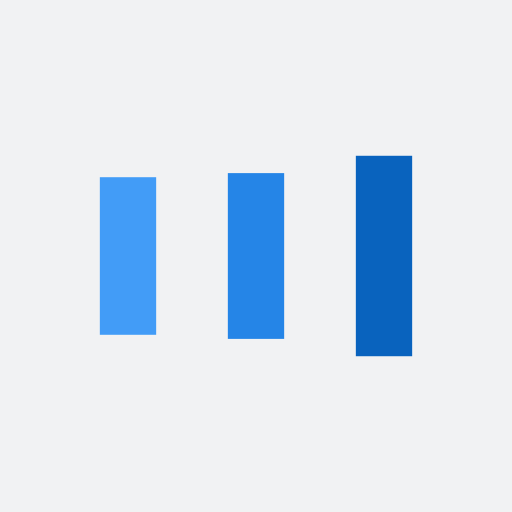
t = 0.00 s
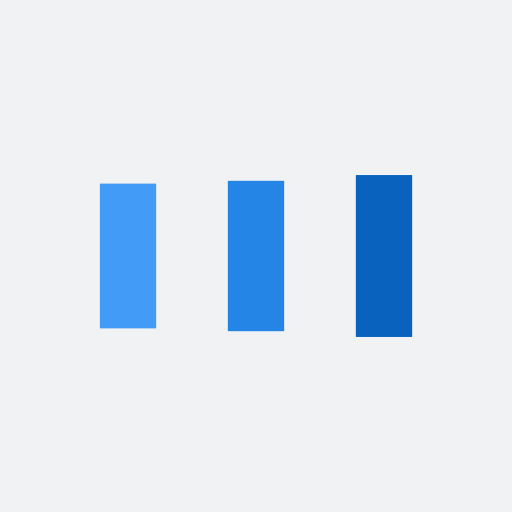
t = 0.23 s
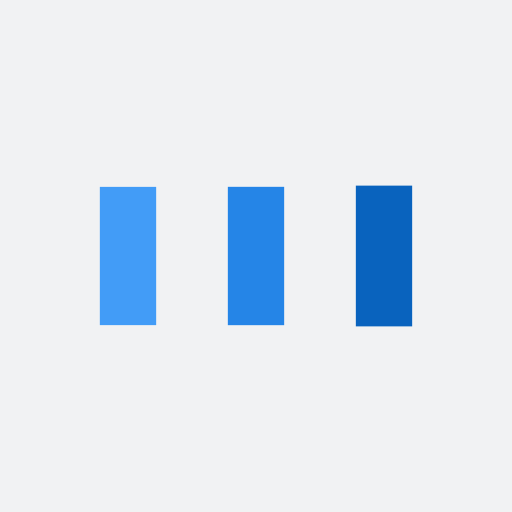
t = 0.69 s
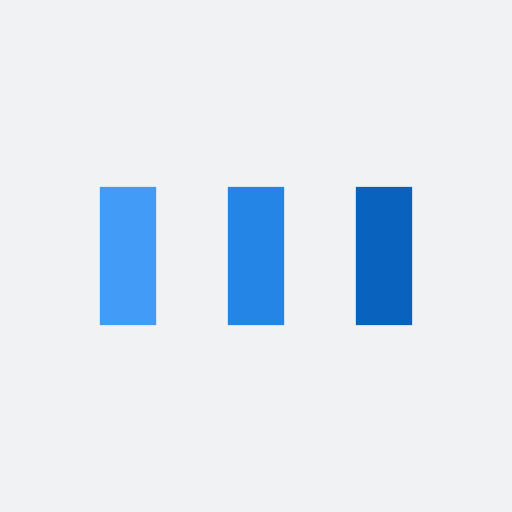
t = 0.93 s
t = 1.16 s: frame unchanged from t = 0.93 s, image omitted
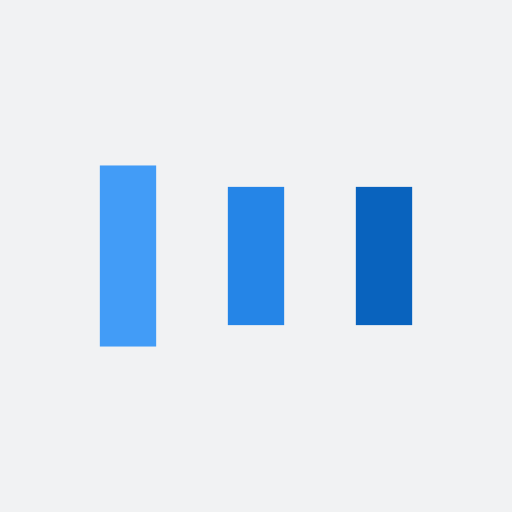
t = 1.62 s

The animated SVG that drew these frames (rendered in a browser with its animation timeline set to each time). Animation: 6 SMIL elements (animate=6); one cycle of 1.85 s, repeats indefinitely.

<?xml version="1.0" encoding="utf-8"?>
<svg xmlns="http://www.w3.org/2000/svg" xmlns:xlink="http://www.w3.org/1999/xlink" style="margin: auto; background: rgb(241, 242, 243); display: block; shape-rendering: auto;" width="197px" height="197px" viewBox="0 0 100 100" preserveAspectRatio="xMidYMid">
<rect x="19.5" y="36.5" width="11" height="27" fill="#429cf7">
  <animate attributeName="y" repeatCount="indefinite" dur="1.8518518518518516s" calcMode="spline" keyTimes="0;0.5;1" values="28.4;36.5;36.5" keySplines="0 0.5 0.5 1;0 0.5 0.5 1" begin="-0.37037037037037035s"></animate>
  <animate attributeName="height" repeatCount="indefinite" dur="1.8518518518518516s" calcMode="spline" keyTimes="0;0.5;1" values="43.2;27;27" keySplines="0 0.5 0.5 1;0 0.5 0.5 1" begin="-0.37037037037037035s"></animate>
</rect>
<rect x="44.5" y="36.5" width="11" height="27" fill="#2585e7">
  <animate attributeName="y" repeatCount="indefinite" dur="1.8518518518518516s" calcMode="spline" keyTimes="0;0.5;1" values="30.424999999999997;36.5;36.5" keySplines="0 0.5 0.5 1;0 0.5 0.5 1" begin="-0.18518518518518517s"></animate>
  <animate attributeName="height" repeatCount="indefinite" dur="1.8518518518518516s" calcMode="spline" keyTimes="0;0.5;1" values="39.150000000000006;27;27" keySplines="0 0.5 0.5 1;0 0.5 0.5 1" begin="-0.18518518518518517s"></animate>
</rect>
<rect x="69.5" y="36.5" width="11" height="27" fill="#0963be">
  <animate attributeName="y" repeatCount="indefinite" dur="1.8518518518518516s" calcMode="spline" keyTimes="0;0.5;1" values="30.424999999999997;36.5;36.5" keySplines="0 0.5 0.5 1;0 0.5 0.5 1"></animate>
  <animate attributeName="height" repeatCount="indefinite" dur="1.8518518518518516s" calcMode="spline" keyTimes="0;0.5;1" values="39.150000000000006;27;27" keySplines="0 0.5 0.5 1;0 0.5 0.5 1"></animate>
</rect>
<!-- [ldio] generated by https://loading.io/ --></svg>